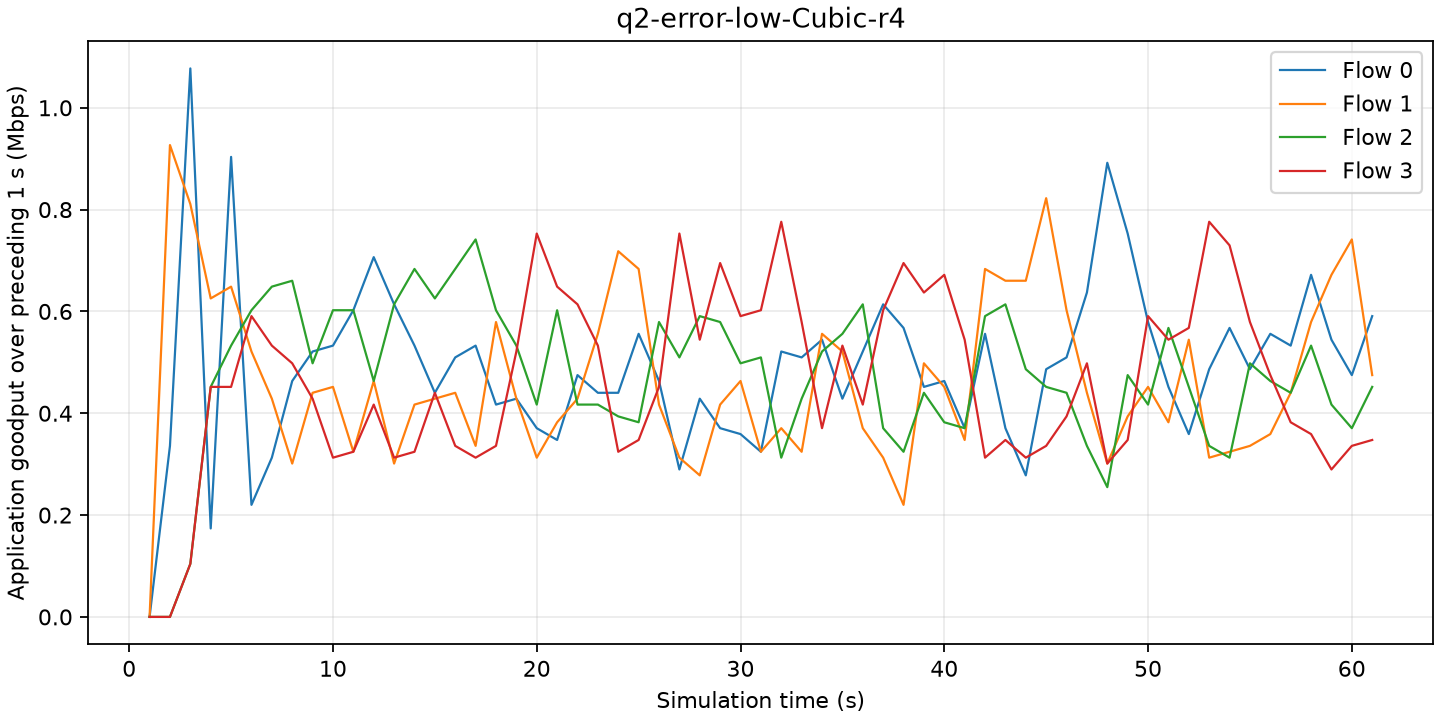

The data file committed next to this chart (first rows):
time_s, flow, goodput_mbps
1, 0, 0
1, 1, 0
1, 2, 0
1, 3, 0
2, 0, 0.3359
2, 1, 0.9267
2, 2, 0
2, 3, 0
3, 0, 1.077
3, 1, 0.8109
3, 2, 0.1043
3, 3, 0.1043
4, 0, 0.1738
4, 1, 0.6255
4, 2, 0.4518
4, 3, 0.4518
5, 0, 0.9036
5, 1, 0.6487
5, 2, 0.5329
5, 3, 0.4518
6, 0, 0.2201
6, 1, 0.5213
6, 2, 0.6024
6, 3, 0.5908
7, 0, 0.3128
7, 1, 0.4286
7, 2, 0.6487
7, 3, 0.5329
8, 0, 0.4634
8, 1, 0.3012
8, 2, 0.6603
8, 3, 0.4981
9, 0, 0.5213
9, 1, 0.4402
9, 2, 0.4981
9, 3, 0.4286
10, 0, 0.5329
10, 1, 0.4518
10, 2, 0.6024
10, 3, 0.3128
11, 0, 0.6024
11, 1, 0.3244
11, 2, 0.6024
11, 3, 0.3244
12, 0, 0.7066
12, 1, 0.4634
12, 2, 0.4634
12, 3, 0.417
13, 0, 0.614
13, 1, 0.3012
13, 2, 0.614
13, 3, 0.3128
14, 0, 0.5329
14, 1, 0.417
14, 2, 0.6835
14, 3, 0.3244
15, 0, 0.4402
15, 1, 0.4286
15, 2, 0.6255
15, 3, 0.4402
... 184 more rows
